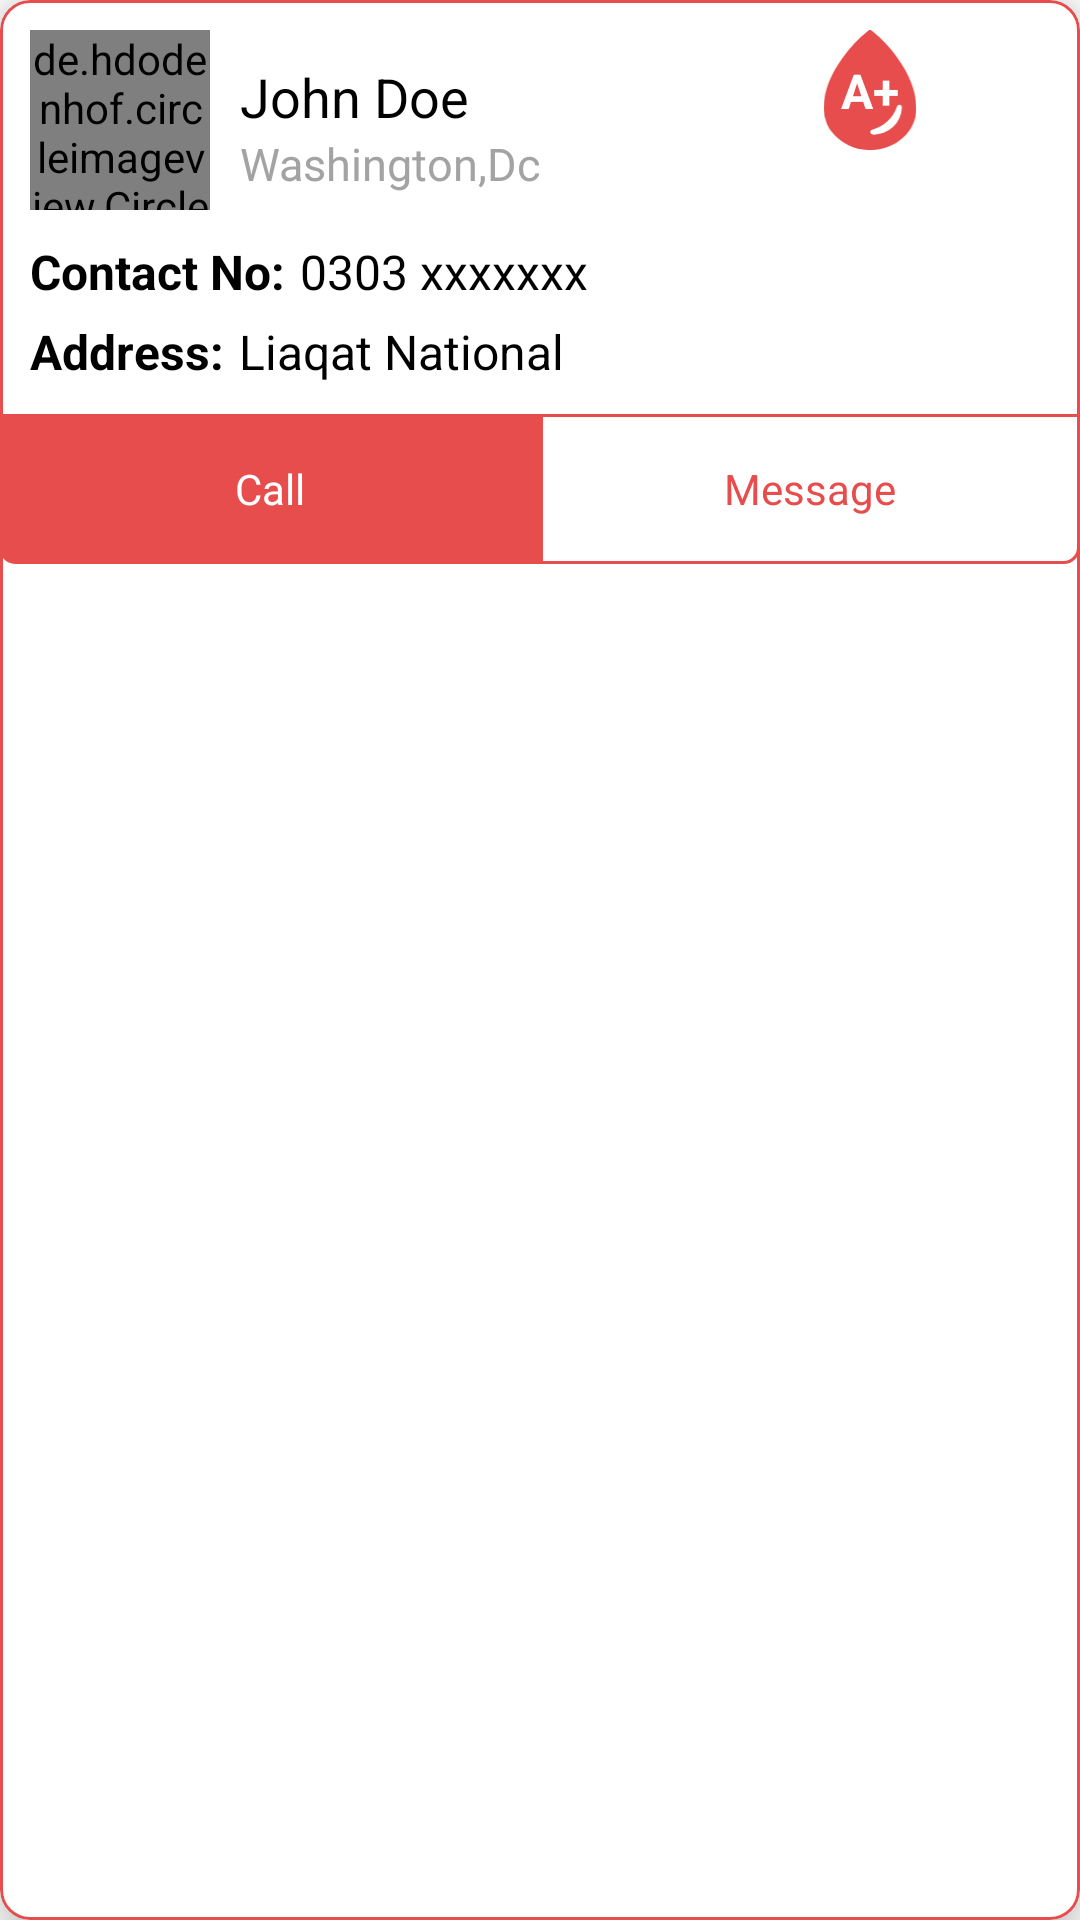

Layout XML and referenced resources for this Android screen:
<!-- AndroidManifest.xml: application theme Theme.BloodDonar -->
<!-- res/layout/donors_recycler.xml -->
<?xml version="1.0" encoding="utf-8"?>
<com.google.android.material.card.MaterialCardView xmlns:android="http://schemas.android.com/apk/res/android"
    android:layout_width="match_parent"
    android:layout_height="wrap_content"
    xmlns:app="http://schemas.android.com/apk/res-auto"
    app:cardCornerRadius="10dp"
    app:cardElevation="10dp"
    app:strokeColor="@color/red"
    android:layout_marginBottom="10dp"
    app:strokeWidth="1dp">


    <androidx.constraintlayout.widget.ConstraintLayout
        android:layout_width="match_parent"
        android:layout_height="match_parent">

        <androidx.constraintlayout.widget.ConstraintLayout
            android:id="@+id/main"
            android:layout_width="match_parent"
            android:layout_height="wrap_content"
            app:layout_constraintTop_toTopOf="parent">

            <de.hdodenhof.circleimageview.CircleImageView
                android:id="@+id/profile_image"
                android:layout_width="60dp"
                android:layout_height="60dp"
                android:layout_marginStart="10dp"
                android:layout_marginTop="10dp"
                android:src="@drawable/ic_user"
                app:layout_constraintLeft_toLeftOf="parent"
                app:layout_constraintTop_toTopOf="parent" />

            <TextView
                android:id="@+id/name"
                android:layout_width="wrap_content"
                android:layout_height="wrap_content"
                android:layout_marginStart="10dp"
                android:layout_marginTop="10dp"
                android:text="John Doe"
                android:textColor="@color/black"
                android:textSize="18sp"
                app:layout_constraintLeft_toRightOf="@+id/profile_image"
                app:layout_constraintTop_toTopOf="@+id/profile_image" />


            <TextView
                android:id="@+id/city"
                android:layout_width="wrap_content"
                android:layout_height="wrap_content"
                android:layout_marginStart="10dp"
                android:text="Washington,Dc"
                android:textColor="@color/grey"
                android:textSize="15sp"
                app:layout_constraintLeft_toRightOf="@+id/profile_image"
                app:layout_constraintTop_toBottomOf="@+id/name" />


            <androidx.constraintlayout.widget.ConstraintLayout
                android:layout_width="0dp"
                android:layout_height="wrap_content"
                android:layout_marginTop="15dp"
                android:layout_marginHorizontal="10dp"
                app:layout_constraintLeft_toLeftOf="parent"
                app:layout_constraintRight_toRightOf="parent"
                app:layout_constraintTop_toBottomOf="@+id/city">


                <TextView
                    android:id="@+id/tv_contact"
                    android:layout_width="wrap_content"
                    android:layout_height="wrap_content"
                    android:text="Contact No:"
                    android:textColor="@color/black"
                    android:textSize="16sp"
                    android:textStyle="bold"
                    app:layout_constraintLeft_toLeftOf="parent"
                    app:layout_constraintTop_toTopOf="parent" />

                <TextView
                    android:id="@+id/tv_number"
                    android:layout_width="wrap_content"
                    android:layout_height="wrap_content"
                    android:text="0303 xxxxxxx"
                    android:textColor="@color/black"
                    android:textSize="16sp"
                    android:layout_marginStart="5dp"
                    app:layout_constraintLeft_toRightOf="@+id/tv_contact"
                    app:layout_constraintTop_toTopOf="parent" />



                <TextView
                    android:id="@+id/tv_hospital"
                    android:layout_width="wrap_content"
                    android:layout_height="wrap_content"
                    android:text="Address:"
                    android:textColor="@color/black"
                    android:textSize="16sp"
                    android:textStyle="bold"
                    android:layout_marginTop="5dp"
                    app:layout_constraintLeft_toLeftOf="parent"
                    app:layout_constraintTop_toBottomOf="@+id/tv_contact" />

                <TextView
                    android:id="@+id/tv_hos_name"
                    android:layout_width="0dp"
                    android:layout_height="wrap_content"
                    android:text="Liaqat National"
                    android:textColor="@color/black"
                    android:textSize="16sp"
                    android:layout_marginStart="5dp"
                    app:layout_constraintLeft_toRightOf="@+id/tv_hospital"
                    app:layout_constraintRight_toRightOf="parent"
                    android:lines="1"
                    android:maxLines="1"
                    android:ellipsize="end"
                    app:layout_constraintTop_toTopOf="@+id/tv_hospital"
                    app:layout_constraintBottom_toBottomOf="@+id/tv_hospital"/>


                <TextView
                    android:id="@+id/dob"
                    android:layout_width="wrap_content"
                    android:layout_height="wrap_content"
                    android:text="Age:"
                    android:visibility="gone"
                    android:textColor="@color/black"
                    android:textSize="16sp"
                    android:textStyle="bold"
                    android:layout_marginTop="5dp"
                    app:layout_constraintLeft_toLeftOf="parent"
                    app:layout_constraintTop_toBottomOf="@+id/tv_hospital" />

                <TextView
                    android:id="@+id/tv_dob"
                    android:visibility="gone"
                    android:layout_width="wrap_content"
                    android:layout_height="wrap_content"
                    android:text="Liaqat National"
                    android:textColor="@color/black"
                    android:textSize="16sp"
                    android:layout_marginStart="5dp"
                    app:layout_constraintLeft_toRightOf="@+id/dob"
                    app:layout_constraintTop_toTopOf="@+id/dob"
                    app:layout_constraintBottom_toBottomOf="@+id/dob"/>


            </androidx.constraintlayout.widget.ConstraintLayout>


            <ImageView
                android:id="@+id/iv_blood"
                android:layout_width="40dp"
                android:layout_height="40dp"
                app:layout_constraintTop_toTopOf="parent"
                android:layout_marginTop="10dp"
                app:layout_constraintRight_toRightOf="parent"
                android:layout_marginEnd="50dp"
                android:src="@drawable/ic_blood"/>


            <TextView
                android:id="@+id/tv_blood"
                android:layout_width="wrap_content"
                android:layout_height="wrap_content"
                app:layout_constraintTop_toTopOf="@+id/iv_blood"
                app:layout_constraintBottom_toBottomOf="@+id/iv_blood"
                app:layout_constraintLeft_toLeftOf="@+id/iv_blood"
                app:layout_constraintRight_toRightOf="@+id/iv_blood"
                android:text="A+"
                android:textColor="@color/white"
                android:textStyle="bold"
                android:textSize="16sp"/>


        </androidx.constraintlayout.widget.ConstraintLayout>



        <LinearLayout
            android:id="@+id/action_buttons"
            android:layout_width="match_parent"
            android:layout_height="wrap_content"
            android:layout_marginTop="10dp"
            app:layout_constraintTop_toBottomOf="@+id/main"
            android:orientation="horizontal">

            <RelativeLayout
                android:id="@+id/cont_call"
                android:layout_width="0dp"
                android:layout_height="50dp"
                android:layout_weight="1"
                android:background="@drawable/bg_red">

                <TextView
                    android:id="@+id/tv_call"
                    android:layout_width="wrap_content"
                    android:layout_height="wrap_content"
                    android:layout_centerInParent="true"
                    android:text="Call"
                    android:textColor="@color/white" />

            </RelativeLayout>

            <RelativeLayout
                android:id="@+id/cont_message"
                android:layout_width="0dp"
                android:layout_height="50dp"
                android:layout_weight="1"
                android:background="@drawable/bg_white">

                <TextView
                    android:id="@+id/tv_message"
                    android:layout_width="wrap_content"
                    android:layout_height="wrap_content"
                    android:layout_centerInParent="true"
                    android:text="Message"
                    android:textColor="@color/red" />

            </RelativeLayout>

        </LinearLayout>

    </androidx.constraintlayout.widget.ConstraintLayout>

</com.google.android.material.card.MaterialCardView>
<!-- resources referenced by this layout -->
<resources>
  <color name="black">#FF000000</color>
  <color name="grey">#A3A3A3</color>
  <color name="red">#E84D4D</color>
  <color name="white">#FFFFFFFF</color>
  <!-- drawable bg_red (drawable) -->
  <?xml version="1.0" encoding="utf-8"?>
  <shape xmlns:android="http://schemas.android.com/apk/res/android"
      android:shape="rectangle">
      <solid android:color="@color/red" />
      <corners android:bottomLeftRadius="5dp"/>
  
  </shape>
  <!-- drawable bg_white (drawable) -->
  <?xml version="1.0" encoding="utf-8"?>
  <shape xmlns:android="http://schemas.android.com/apk/res/android"
      android:shape="rectangle">
      <solid android:color="@color/white" />
      <corners android:bottomRightRadius="5dp" />
      <stroke android:color="@color/red"
          android:width="1dp"/>
  </shape>
  <!-- drawable ic_blood (drawable) -->
  <vector xmlns:android="http://schemas.android.com/apk/res/android"
      android:width="22.5dp"
      android:height="29.251dp"
      android:viewportWidth="22.5"
      android:viewportHeight="29.251">
    <path
        android:pathData="M18,6.92A31.442,31.442 0,0 0,11.616 0.126a0.6,0.6 0,0 0,-0.731 -0.007,31.057 31.057,0 0,0 -6.363,6.785C1.898,10.562 0.091,14.526 0.007,18.926c0,0.084 -0.007,0.176 -0.007,0.26a9.189,9.189 0,0 0,0.766 3.663,9.88 9.88,0 0,0 1.069,1.849 11.607,11.607 0,0 0,9.408 4.556c6.216,0 11.257,-4.507 11.257,-10.069C22.5,14.703 20.602,10.59 18,6.92ZM11.95,25.503h-0.035a0.616,0.616 0,0 1,-0.183 -1.2,8.754 8.754,0 0,0 6.075,-5.681 0.612,0.612 0,0 1,1.181 0.218v0.1A6.822,6.822 0,0 1,11.95 25.503Z"
        android:fillColor="#e84d4d"/>
  </vector>
  <!-- drawable ic_user: png bitmap (drawable, 14397 bytes) -->
  <style name="Theme.BloodDonar" parent="Theme.MaterialComponents.Light.NoActionBar">
          
          <item name="colorPrimary">@color/purple_500</item>
          <item name="colorPrimaryVariant">@color/purple_700</item>
          <item name="colorOnPrimary">@color/white</item>
          
          <item name="colorSecondary">@color/teal_200</item>
          <item name="colorSecondaryVariant">@color/teal_700</item>
          <item name="colorOnSecondary">@color/black</item>
          
          <item name="android:statusBarColor" tools:targetApi="l">?attr/colorPrimaryVariant</item>
          <item name="switchStyle">@style/Widget.App.Switch</item>
          
      </style>
  <color name="purple_500">#FF6200EE</color>
  <color name="purple_700">#FF3700B3</color>
  <color name="teal_200">#FF03DAC5</color>
  <color name="teal_700">#FF018786</color>
  <style name="Widget.App.Switch" parent="Widget.MaterialComponents.CompoundButton.Switch">
          <item name="materialThemeOverlay">@style/ThemeOverlay.App.Switch</item>
      </style>
  <style name="ThemeOverlay.App.Switch" parent="">
          <item name="colorOnSurface">@color/red</item>
          <item name="colorSecondary">@color/green</item>
      </style>
  <color name="green">#4EFF00</color>
</resources>
